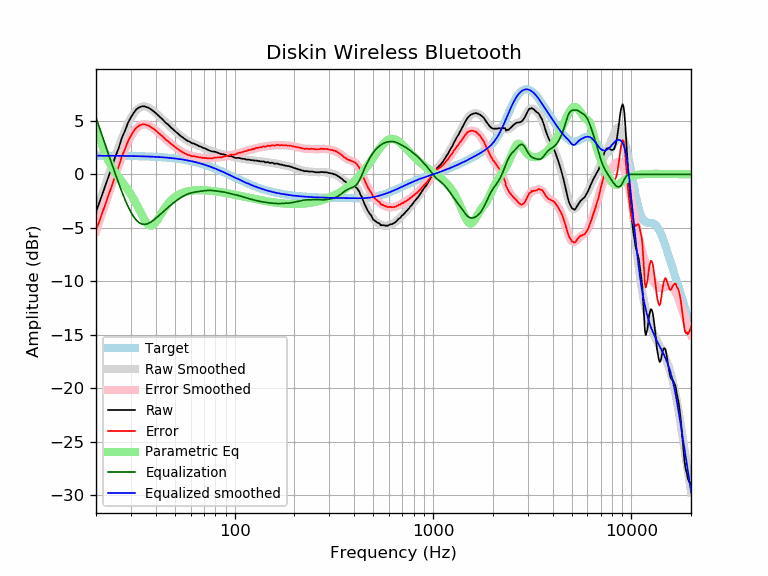

The table this chart was drawn from, first rows:
frequency, raw, error, smoothed, error_smoothed, equalization, parametric_eq, equalized_raw, equalized_smoothed, target
20, -3.50, -5.24, -3.56, -5.31, 5.31, 4.09, 1.81, 1.74, 1.74
21, -2.42, -4.16, -2.40, -4.15, 4.15, 3.20, 1.73, 1.74, 1.74
22, -1.35, -3.09, -1.30, -3.04, 3.04, 2.18, 1.70, 1.74, 1.74
23, -0.32, -2.06, -0.26, -2.00, 2.00, 1.35, 1.68, 1.74, 1.74
24, 0.63, -1.10, 0.73, -1.01, 1.01, 0.69, 1.64, 1.74, 1.74
25, 1.63, -0.10, 1.66, -0.07, 0.07, 0.17, 1.70, 1.73, 1.73
26, 2.42, 0.69, 2.54, 0.81, -0.81, -0.27, 1.61, 1.73, 1.73
27, 3.41, 1.69, 3.35, 1.62, -1.62, -0.67, 1.79, 1.73, 1.73
28, 4.07, 2.35, 4.08, 2.36, -2.36, -1.06, 1.71, 1.72, 1.72
29, 4.81, 3.09, 4.72, 3.00, -3.00, -1.46, 1.81, 1.72, 1.72
30, 5.33, 3.62, 5.26, 3.54, -3.54, -1.87, 1.79, 1.71, 1.71
31, 5.75, 4.04, 5.69, 3.98, -3.98, -2.32, 1.77, 1.71, 1.71
32, 6.09, 4.39, 6.00, 4.30, -4.30, -2.79, 1.79, 1.70, 1.70
33, 6.25, 4.56, 6.21, 4.52, -4.52, -3.28, 1.73, 1.70, 1.70
34, 6.35, 4.66, 6.33, 4.64, -4.64, -3.77, 1.71, 1.69, 1.69
35, 6.36, 4.68, 6.36, 4.68, -4.68, -4.20, 1.68, 1.68, 1.68
36, 6.28, 4.61, 6.32, 4.64, -4.64, -4.55, 1.64, 1.67, 1.67
37, 6.20, 4.54, 6.22, 4.56, -4.56, -4.76, 1.64, 1.66, 1.66
38, 6.05, 4.40, 6.09, 4.43, -4.43, -4.80, 1.62, 1.65, 1.65
39, 5.90, 4.26, 5.93, 4.28, -4.28, -4.70, 1.62, 1.64, 1.64
40, 5.73, 4.10, 5.75, 4.12, -4.12, -4.48, 1.62, 1.63, 1.63
41, 5.54, 3.92, 5.57, 3.94, -3.94, -4.19, 1.60, 1.62, 1.62
42, 5.36, 3.75, 5.38, 3.77, -3.77, -3.88, 1.59, 1.61, 1.61
43, 5.19, 3.59, 5.19, 3.59, -3.59, -3.57, 1.60, 1.60, 1.60
44, 4.99, 3.41, 5.01, 3.43, -3.43, -3.28, 1.57, 1.58, 1.58
45, 4.80, 3.23, 4.83, 3.26, -3.26, -3.01, 1.54, 1.57, 1.57
46, 4.68, 3.13, 4.66, 3.11, -3.11, -2.78, 1.57, 1.55, 1.55
47, 4.50, 2.96, 4.50, 2.96, -2.96, -2.58, 1.54, 1.54, 1.54
48, 4.33, 2.81, 4.34, 2.82, -2.82, -2.40, 1.51, 1.52, 1.52
49, 4.20, 2.70, 4.19, 2.69, -2.69, -2.25, 1.51, 1.50, 1.50
50, 4.04, 2.56, 4.05, 2.56, -2.56, -2.13, 1.48, 1.48, 1.48
51, 3.91, 2.45, 3.91, 2.44, -2.44, -2.02, 1.47, 1.46, 1.46
52, 3.78, 2.34, 3.77, 2.33, -2.33, -1.92, 1.45, 1.44, 1.44
53, 3.63, 2.21, 3.65, 2.23, -2.23, -1.84, 1.41, 1.42, 1.42
54, 3.53, 2.13, 3.53, 2.13, -2.13, -1.77, 1.40, 1.40, 1.40
55, 3.42, 2.05, 3.42, 2.04, -2.04, -1.72, 1.38, 1.38, 1.38
56, 3.32, 1.97, 3.32, 1.97, -1.97, -1.67, 1.36, 1.35, 1.35
57, 3.21, 1.89, 3.22, 1.90, -1.90, -1.63, 1.32, 1.33, 1.33
58, 3.11, 1.81, 3.14, 1.84, -1.84, -1.59, 1.27, 1.30, 1.30
59, 3.08, 1.81, 3.06, 1.79, -1.79, -1.57, 1.29, 1.27, 1.27
60, 2.98, 1.74, 2.99, 1.75, -1.75, -1.54, 1.24, 1.24, 1.24
61, 2.89, 1.68, 2.93, 1.71, -1.71, -1.53, 1.18, 1.22, 1.22
62, 2.89, 1.71, 2.87, 1.68, -1.68, -1.51, 1.21, 1.19, 1.19
63, 2.82, 1.67, 2.81, 1.66, -1.66, -1.50, 1.16, 1.16, 1.16
64, 2.77, 1.65, 2.76, 1.64, -1.64, -1.49, 1.14, 1.12, 1.12
65, 2.72, 1.63, 2.71, 1.62, -1.62, -1.49, 1.11, 1.09, 1.09
66, 2.63, 1.57, 2.66, 1.60, -1.60, -1.48, 1.03, 1.06, 1.06
67, 2.61, 1.59, 2.61, 1.58, -1.58, -1.48, 1.03, 1.02, 1.02
68, 2.56, 1.57, 2.56, 1.57, -1.57, -1.49, 1.00, 0.99, 0.99
69, 2.49, 1.54, 2.50, 1.55, -1.55, -1.49, 0.94, 0.95, 0.95
70, 2.46, 1.54, 2.45, 1.53, -1.53, -1.49, 0.93, 0.92, 0.92
71, 2.42, 1.54, 2.40, 1.52, -1.52, -1.50, 0.90, 0.88, 0.88
72, 2.36, 1.52, 2.35, 1.51, -1.51, -1.51, 0.85, 0.84, 0.84
73, 2.30, 1.50, 2.31, 1.50, -1.50, -1.51, 0.80, 0.81, 0.81
74, 2.25, 1.48, 2.26, 1.50, -1.50, -1.52, 0.76, 0.77, 0.77
75, 2.21, 1.48, 2.23, 1.50, -1.50, -1.53, 0.72, 0.73, 0.73
76, 2.18, 1.49, 2.19, 1.50, -1.50, -1.54, 0.68, 0.69, 0.69
77, 2.14, 1.49, 2.16, 1.51, -1.51, -1.56, 0.63, 0.65, 0.65
78, 2.13, 1.52, 2.13, 1.52, -1.52, -1.57, 0.61, 0.61, 0.61
79, 2.11, 1.54, 2.10, 1.53, -1.53, -1.58, 0.58, 0.57, 0.57
... 553 more rows
